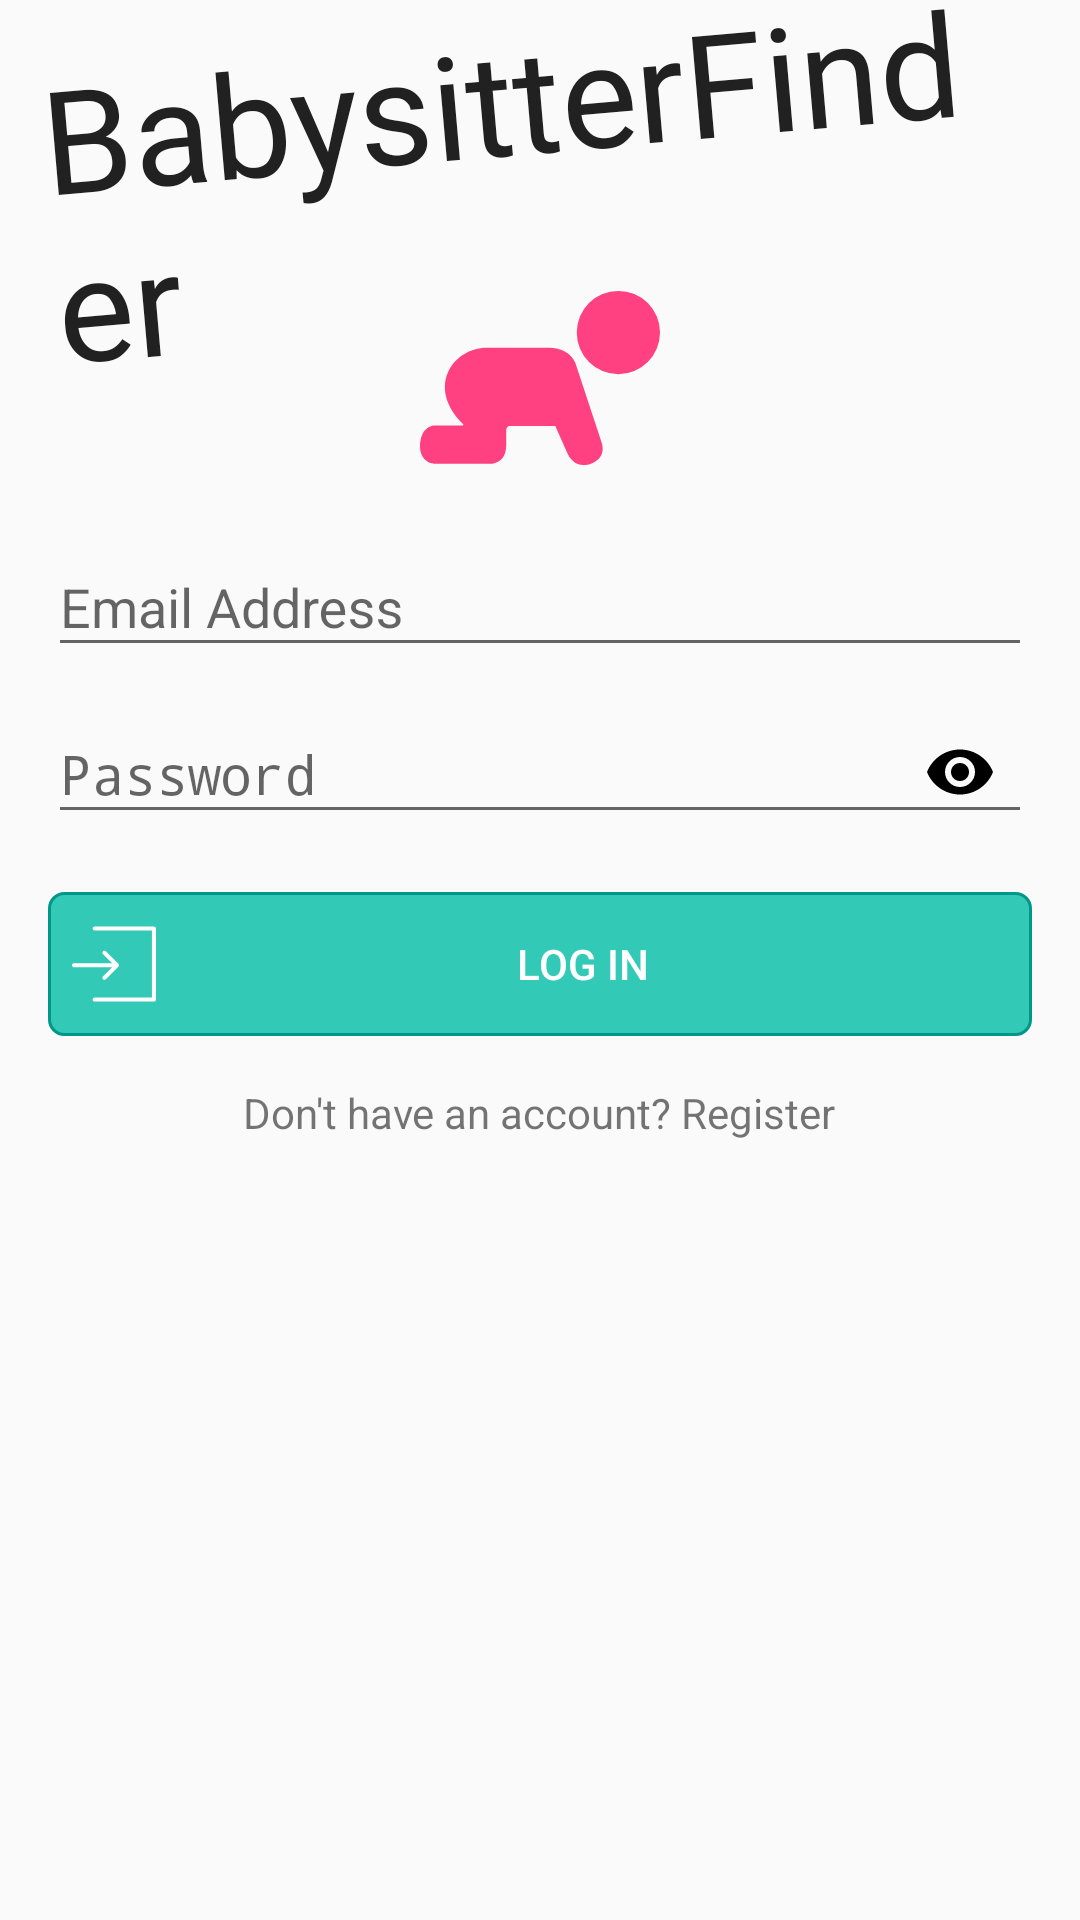

Android layout source for this screen:
<!-- AndroidManifest.xml: activity theme LaunchActivityTheme -->
<!-- res/layout/activity_main.xml -->
<?xml version="1.0" encoding="utf-8"?>
<LinearLayout xmlns:android="http://schemas.android.com/apk/res/android"
    android:layout_width="match_parent"
    android:layout_height="wrap_content"
    xmlns:app="http://schemas.android.com/apk/res-auto"
    android:layout_centerInParent="true"
    android:layout_gravity="center"
    android:orientation="vertical"
    android:paddingEnd="@dimen/divider_margin"
    android:paddingStart="@dimen/divider_margin">

    <TextView
        android:id="@+id/header_app_name"
        android:layout_width="wrap_content"
        android:layout_height="wrap_content"
        android:layout_above="@id/baby_icon"
        android:layout_gravity="center_horizontal"
        android:fontFamily="@font/galada"
        android:rotation="@dimen/small_rotation"
        android:text="@string/app_name"
        android:textColor="@color/primary_text"
        android:textSize="@dimen/h2_size" />

    <ImageView
        android:id="@+id/baby_icon"
        android:layout_width="@dimen/large_icon_dimen"
        android:layout_height="@dimen/large_icon_dimen"
        android:layout_gravity="center_horizontal"
        android:layout_marginBottom="@dimen/vertical_margin"
        android:layout_marginTop="@dimen/minus_margin_large_icon"
        android:src="@drawable/ic_baby" />

    <android.support.design.widget.TextInputLayout
        android:layout_width="match_parent"
        android:layout_height="wrap_content">

        <EditText
            android:id="@+id/log_email_address"
            android:layout_width="match_parent"
            android:layout_height="wrap_content"
            android:drawablePadding="@dimen/horizontal_margin"
            android:drawableStart="@drawable/ic_envelope"
            android:hint="@string/email"
            android:inputType="textEmailAddress" />

    </android.support.design.widget.TextInputLayout>

    <android.support.design.widget.TextInputLayout
        android:layout_width="match_parent"
        android:layout_height="wrap_content"
        app:passwordToggleEnabled="true"
        app:passwordToggleTint="@android:color/black">

        <EditText
            android:id="@+id/log_password"
            android:layout_width="match_parent"
            android:layout_height="wrap_content"
            android:drawablePadding="@dimen/horizontal_margin"
            android:drawableStart="@drawable/ic_lock"
            android:hint="@string/password"
            android:inputType="textPassword" />

    </android.support.design.widget.TextInputLayout>

    <Button
        android:id="@+id/log_in_button"
        android:layout_width="match_parent"
        android:layout_height="wrap_content"
        android:layout_marginBottom="@dimen/divider_margin"
        android:layout_marginTop="@dimen/divider_margin"
        android:background="@drawable/log_in_button_bg"
        android:drawableStart="@drawable/ic_log_in"
        android:paddingBottom="@dimen/vertical_margin"
        android:paddingEnd="@dimen/horizontal_margin"
        android:paddingStart="@dimen/horizontal_margin"
        android:paddingTop="@dimen/vertical_margin"
        android:text="@string/log_in"
        android:textColor="@android:color/white" />

    <TextView
        android:id="@+id/register_now_tv"
        android:layout_width="wrap_content"
        android:layout_height="wrap_content"
        android:layout_gravity="center_horizontal"
        android:clickable="true"
        android:focusable="true"
        android:text="@string/register_now" />

    <TextView
        android:id="@+id/reset_tv"
        android:layout_width="wrap_content"
        android:layout_height="wrap_content"
        android:layout_gravity="center_horizontal"
        android:layout_marginTop="@dimen/vertical_margin"
        android:clickable="true"
        android:focusable="true"
        android:text="@string/reset"
        android:textColor="@android:color/holo_red_light"
        android:visibility="gone" />

</LinearLayout>
<!-- resources referenced by this layout -->
<resources>
  <color name="primary_text">#212121</color>
  <dimen name="divider_margin">16dp</dimen>
  <dimen name="h2_size">48sp</dimen>
  <dimen name="horizontal_margin">8dp</dimen>
  <dimen name="large_icon_dimen">80dp</dimen>
  <dimen name="minus_margin_large_icon">-35dp</dimen>
  <dimen name="small_rotation">-5</dimen>
  <dimen name="vertical_margin">4dp</dimen>
  <!-- drawable ic_baby (drawable) -->
  <vector android:autoMirrored="true" android:height="56dp"
      android:viewportHeight="433.506" android:viewportWidth="433.506"
      android:width="56dp" xmlns:android="http://schemas.android.com/apk/res/android">
      <path android:fillColor="#FF4081" android:pathData="M76.888,302.386H25.938c0,0 -25.938,-0.039 -25.938,39.483c1.234,25.526 21.148,29.605 24.7,29.605s103.744,0 103.744,0s25.986,0.033 27.133,-31.15c0.043,-1.19 0.139,-0.033 0.153,-1.229c0.052,-4.604 0,-28.4 0,-28.4c0.062,-3.386 2.648,-7.229 6.134,-7.229h81.233c1.195,0 2.229,0.966 2.338,2.151l19.188,43.399c7.158,17.748 21.076,30.772 44.328,22.405c22.012,-7.923 23.15,-25.364 19.264,-37.614l-47.713,-144.633c-7.172,-17.131 -25.26,-27.124 -47.898,-27.124h-48.578h-63.299c-60.559,0 -111.36,70.552 -42.577,138.374C78.637,301.511 78.078,302.386 76.888,302.386z"/>
      <path android:fillColor="#FF4081" android:pathData="M358.346,134.649m-75.161,0a75.161,75.161 0,1 1,150.322 0a75.161,75.161 0,1 1,-150.322 0"/>
  </vector>
  <!-- drawable ic_log_in (drawable) -->
  <vector android:autoMirrored="true" android:height="28dp"
      android:viewportHeight="479.754" android:viewportWidth="479.754"
      android:width="28dp" xmlns:android="http://schemas.android.com/apk/res/android">
      <path android:fillColor="#FFFFFF" android:pathData="M468.146,25.092H129.638c-6.411,0 -11.608,5.198 -11.608,11.608c0,6.413 5.197,11.61 11.608,11.61h326.899v383.133H129.638c-6.411,0 -11.608,5.196 -11.608,11.611c0,6.408 5.197,11.606 11.608,11.606h338.508c6.41,0 11.607,-5.198 11.607,-11.606V36.701C479.754,30.291 474.557,25.092 468.146,25.092z"/>
      <path android:fillColor="#FFFFFF" android:pathData="M176.793,310.41c-4.535,4.536 -4.535,11.883 0,16.419c2.268,2.267 5.24,3.4 8.211,3.4c2.969,0 5.938,-1.135 8.206,-3.4l71.589,-71.588c4.536,-4.535 4.536,-11.885 0,-16.417l-71.589,-71.598c-4.534,-4.538 -11.882,-4.538 -16.417,0c-4.535,4.528 -4.535,11.881 0,16.414l51.771,51.781H11.61C5.199,235.42 0,240.62 0,247.03c0,6.412 5.199,11.611 11.61,11.611h216.954L176.793,310.41z"/>
  </vector>
  <string name="app_name">BabysitterFinder</string>
  <string name="email">Email Address</string>
  <string name="log_in">Log In</string>
  <string name="password">Password</string>
  <string name="register_now">Don\'t have an account? Register</string>
  <string name="reset">Reset</string>
  <style name="LaunchActivityTheme" parent="Theme.AppCompat.Light.NoActionBar">
          
          <item name="colorPrimary">@color/colorPrimary</item>
          <item name="colorPrimaryDark">@color/transparent</item>
          <item name="colorAccent">@color/colorAccent</item>
      </style>
  <color name="colorPrimaryDark">#00796B</color>
  <color name="button_focused">#CC1DE9B6</color>
  <dimen name="radius_button">5dp</dimen>
  <dimen name="horizontal_divider_height">1dp</dimen>
  <color name="stroke_button">#009688</color>
  <color name="button_fill_pressed">#CC64FFDA</color>
  <color name="button_fill">#CC00BFA5</color>
  <color name="colorPrimary">#009688</color>
  <color name="transparent">#00FFFFFF</color>
  <color name="colorAccent">#FF4081</color>
</resources>
